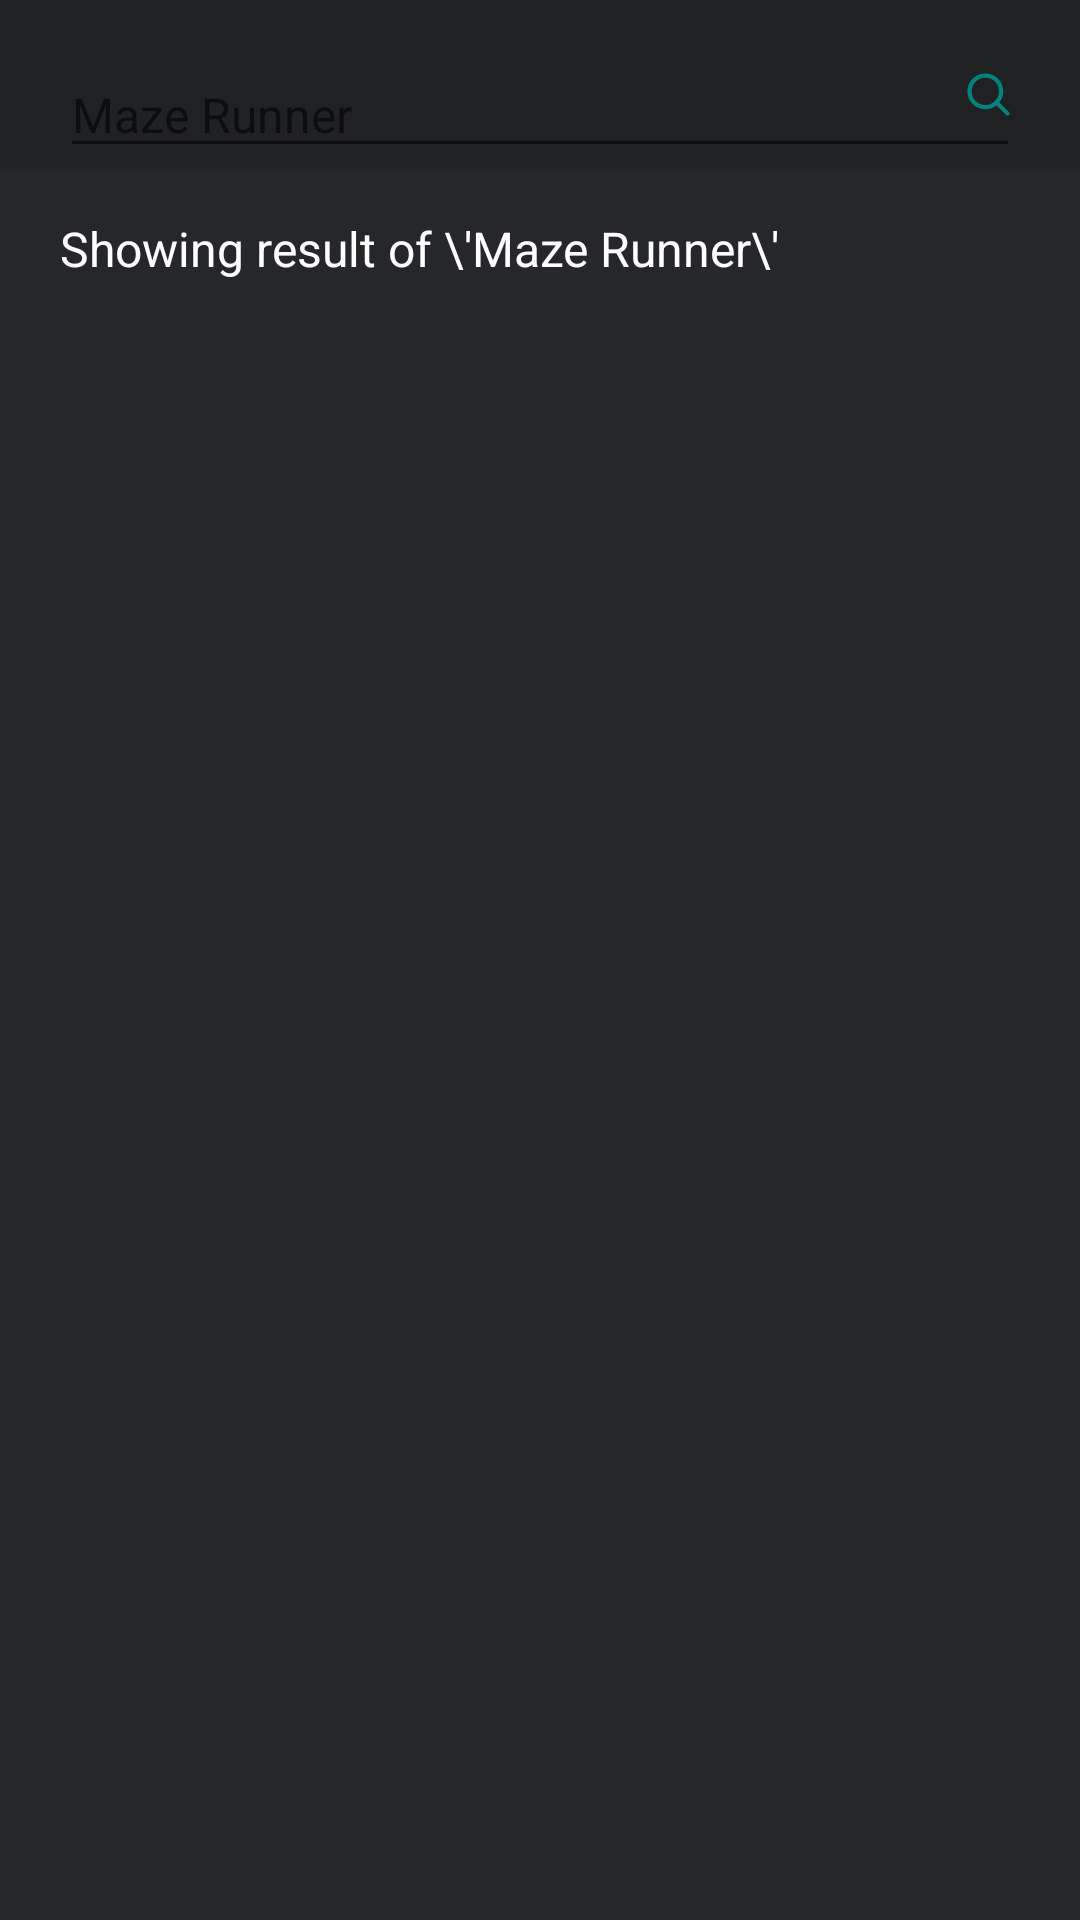

This screen was rendered from an Android layout file. Write that file and the resources it references.
<!-- AndroidManifest.xml: application theme Theme.BinMovie -->
<!-- res/layout/fragment_popular.xml -->
<?xml version="1.0" encoding="utf-8"?>
<androidx.constraintlayout.widget.ConstraintLayout xmlns:android="http://schemas.android.com/apk/res/android"
    xmlns:app="http://schemas.android.com/apk/res-auto"
    xmlns:tools="http://schemas.android.com/tools"
    android:layout_width="match_parent"
    android:layout_height="match_parent"
    android:background="#25272A"
    tools:context=".PopularFragment">

    
    <androidx.cardview.widget.CardView
        android:id="@+id/cardSearch"
        android:layout_width="match_parent"
        android:layout_height="56dp"
        app:cardBackgroundColor="#202123"
        app:layout_constraintStart_toStartOf="parent"
        app:layout_constraintTop_toTopOf="parent">

        <EditText
            android:id="@+id/edtNamePopular"
            android:layout_width="match_parent"
            android:layout_height="wrap_content"
            android:layout_marginStart="20dp"
            android:layout_marginTop="19dp"
            android:layout_marginEnd="20dp"
            android:hint="Maze Runner"
            android:inputType="text"
            android:textColor="@color/white"
            android:textSize="16sp" />

        <ImageView
            android:id="@+id/imgSearch"
            android:layout_width="15dp"
            android:layout_height="15dp"
            android:layout_marginStart="322dp"
            android:layout_marginTop="24dp"
            android:src="@drawable/search" />
    </androidx.cardview.widget.CardView>

    <TextView
        android:id="@+id/txtResult"
        android:layout_width="wrap_content"
        android:layout_height="wrap_content"
        android:layout_marginStart="20dp"
        android:layout_marginTop="16dp"
        android:text="Showing result of \'Maze Runner\'"
        android:textColor="@color/white"
        android:textSize="16sp"
        app:layout_constraintStart_toStartOf="@id/cardSearch"
        app:layout_constraintTop_toBottomOf="@id/cardSearch" />

    <androidx.recyclerview.widget.RecyclerView
        android:id="@+id/recyclerPopular"
        android:layout_width="match_parent"
        android:layout_height="0dp"
        android:layout_marginTop="16dp"
        app:layoutManager="androidx.recyclerview.widget.GridLayoutManager"
        app:layout_constraintStart_toStartOf="@id/txtResult"
        app:layout_constraintTop_toBottomOf="@id/txtResult"
        tools:listitem="#"
        app:spanCount="2" />

</androidx.constraintlayout.widget.ConstraintLayout>
<!-- resources referenced by this layout -->
<resources>
  <color name="white">#FFFFFFFF</color>
  <!-- drawable search (drawable) -->
  <vector xmlns:android="http://schemas.android.com/apk/res/android"
      android:width="16dp"
      android:height="16dp"
      android:viewportWidth="16"
      android:viewportHeight="16">
    <path
        android:pathData="M6.875,13.25C3.3542,13.25 0.5,10.3958 0.5,6.875C0.5,3.3542 3.3542,0.5 6.875,0.5C10.3958,0.5 13.25,3.3542 13.25,6.875C13.25,8.3651 12.7388,9.7358 11.8821,10.8212L15.2804,14.2195C15.5733,14.5124 15.5733,14.9872 15.2804,15.2801C14.9875,15.573 14.5126,15.573 14.2197,15.2801L10.8215,11.8819C9.736,12.7387 8.3652,13.25 6.875,13.25ZM10.3706,10.273C10.3531,10.2876 10.3361,10.3031 10.3197,10.3195C10.3033,10.3359 10.2878,10.3529 10.2732,10.3704C9.3951,11.2242 8.1965,11.75 6.875,11.75C4.1826,11.75 2,9.5674 2,6.875C2,4.1826 4.1826,2 6.875,2C9.5674,2 11.75,4.1826 11.75,6.875C11.75,8.1964 11.2243,9.3949 10.3706,10.273Z"
        android:fillColor="#04837C"
        android:fillType="evenOdd"/>
  </vector>
  <style name="Theme.BinMovie" parent="Theme.MaterialComponents.DayNight.NoActionBar">
          <item name="colorPrimary">@color/primary</item>
          <item name="colorPrimaryVariant">@color/primary_dark</item>
          <item name="colorOnPrimary">@color/accent</item>
          <item name="colorSecondary">@color/primary</item>
          <item name="colorSecondaryVariant">@color/primary_dark</item>
          <item name="colorOnSecondary">@color/accent</item>
          <item name="android:statusBarColor" tools:targetApi="l">?attr/colorPrimaryVariant</item>
      </style>
  <color name="primary">@color/teal_200</color>
  <color name="primary_dark">@color/teal_700</color>
  <color name="accent">@color/purple_200</color>
  <color name="teal_200">#FF03DAC5</color>
  <color name="teal_700">#FF018786</color>
  <color name="purple_200">#FFBB86FC</color>
</resources>
